Run: headless pygame with SDL's dummy video driver; simulated clock (each Clock.tick advances the game by its frame time, no real sleeping); random seed 0; keys injected as events and as key.get_pressed() state; no mouse input.
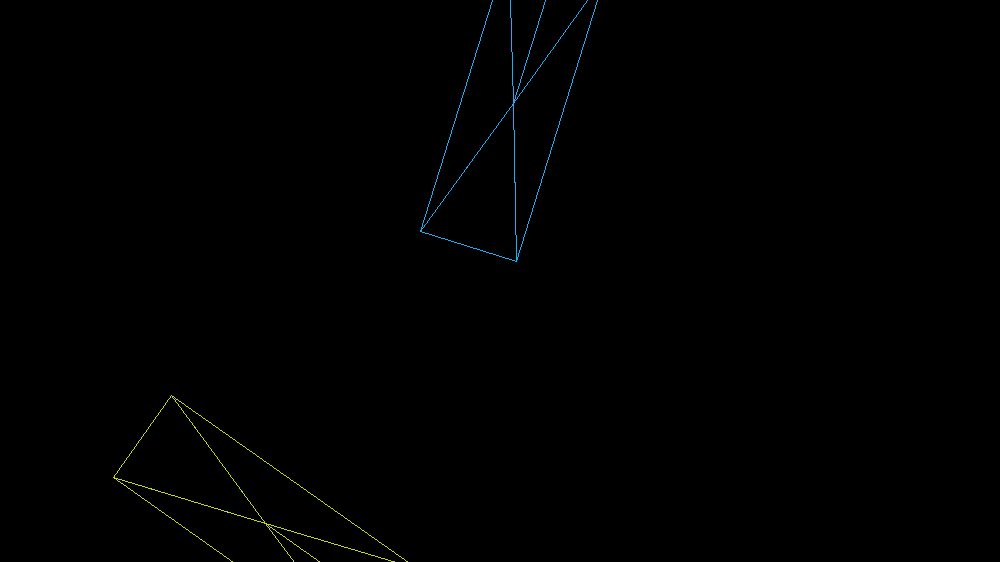
Frame 1 of 4 · flips 1–60 · no input
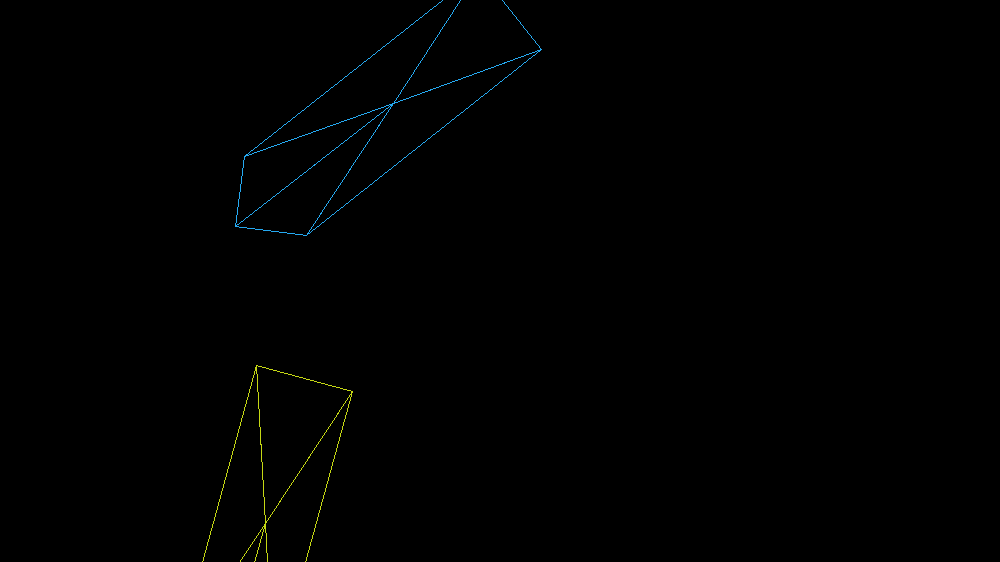
Frame 2 of 4 · flips 61–180 · tapped SPACE, RETURN · held RIGHT (→), D
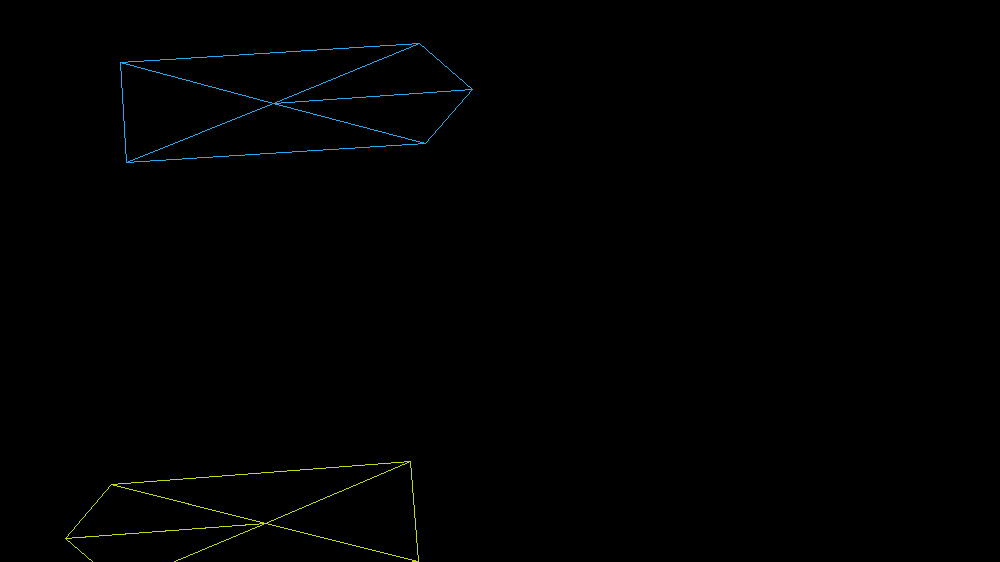
Frame 3 of 4 · flips 181–300 · held DOWN (↓), S
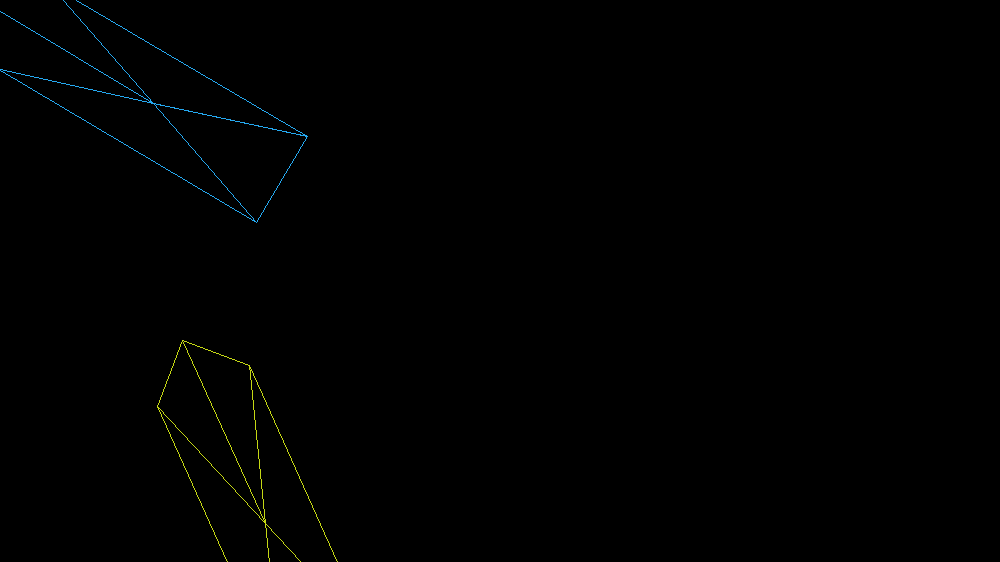
Frame 4 of 4 · flips 301–420 · held LEFT (←), A, UP (↑), W

The pygame program that drew these frames:

import math
import pygame
import random

pygame.init()

screen_width = 1000
screen_height = 562
window = pygame.display.set_mode((screen_width,screen_height))
pygame.display.set_caption("BMMO")

black = (0,0,0)

def goodColor():
    while 1:
        a = random.randint(0,255)
        b = random.randint(0,255)
        c = random.randint(0,255)
        da = abs(a-b)
        db = abs(b-c)
        dc  = abs(c-a)
        if int((da+db+dc)/3) > 100:
            break
    return a,b,c

class Vector2():
    def __init__(self,data):
        self.data = data
    def __add__(self,value):
        return Vector2([self.data[0]+value.data[0],self.data[1]+value.data[1]])
    def __sub__(self,value):
        return Vector2([self.data[0]-value.data[0],self.data[1]-value.data[1]])
    def __mul__(self,value):
        return self.data[0]*value.data[0] + self.data[1]*value.data[1]

class triangle():
    def __init__(self,points):
        self.points = points
    def toString(self):
        return 

class polygon():
    def __init__(self):
        self.location = Vector2([0,0])
        self.velocity = Vector2([0,0])
        self.rotation = math.pi/2
        self.rotation_velocity = 0.1
        self.offsets= [Vector2([0,200]), Vector2([50,150]), Vector2([50,-150]), Vector2([-50,-150]), Vector2([-50,150])]
        self.triangles = self.makeTriangles()
        self.color = goodColor()
        
    def makeTriangles(self):
        temp = []
        for x in range(len(self.offsets)):
            if x+1 < len(self.offsets):
                temp.append(triangle([self.location,self.toPoint(self.offsets[x]),self.toPoint(self.offsets[x+1])]))
            else:
                temp.append(triangle([self.location,self.toPoint(self.offsets[x]),self.toPoint(self.offsets[0])]))
        return temp

    def toPoint(self,offset):

        c = math.cos(self.rotation)
        s = math.sin(self.rotation)

        x = self.location.data[0] + c * offset.data[0] - s * offset.data[1]
        y = self.location.data[1] + s * offset.data[0] + c * offset.data[1]
        return Vector2([x,y])

    def tick(self,forward = True):
        if forward:
            self.location += self.velocity
            self.rotation += self.rotation_velocity
        else:
            self.location -= self.velocity
            self.rotation -= self.rotation_velocity

        self.triangles = self.makeTriangles()

    def render(self):
        for item in self.triangles:
            pygame.draw.line(window,self.color,item.points[0].data,item.points[1].data,1)
            pygame.draw.line(window,self.color,item.points[1].data,item.points[2].data,1)
            pygame.draw.line(window,self.color,item.points[2].data,item.points[0].data,1)

def project(triangle,axis):
    maxPoint = triangle.points[0] * axis
    minPoint = triangle.points[0] * axis
    for item in triangle.points:
        if item * axis > maxPoint:
            maxPoint =item * axis
        if item * axis < minPoint:
            minPoint = item * axis
    return minPoint,maxPoint

def sat(a,b):
    flag = False
    for triangle in a.triangles:
        axes = []
        for x in range(3):
            if x+1 < 3:
                axis = triangle.points[x] - triangle.points[x+1]
                axis.data[1] *= -1
            else:
                axis =  triangle.points[x] - triangle.points[0]
                axis.data[1] *= -1
            axes.append(axis)
        for item in axes:
            for other in b.triangles:
                amin, amax = project(triangle,item)
                bmin, bmax = project(other,item)
                if amin > bmin and amin > bmax:
                    flag = True
                if bmin > amin and bmin > bmax:
                    flag = True
    if flag == False:
        return True
    return False


class simulator():
    def __init__(self):
        self.objects = []

    def tick(self):
        for item in self.objects:
            item.tick()
        for a in self.objects:
            for b in self.objects:
                if a != b:
                    print(sat(a,b))
                    
    def render(self):
        window.fill(black)
        for item in self.objects:
            item.render()
        pygame.display.update()
    def run(self):
        clock = pygame.time.Clock()
        while 1:
            for event in pygame.event.get():
                if event.type==pygame.KEYDOWN:
                    if event.key==pygame.K_ESCAPE:
                        pygame.quit()
                        os._exit(1)
            clock.tick(60)
            self.tick()
            self.render()

sim = simulator()
for x in range(2):
    b = polygon()
    b.location = Vector2([random.randint(0,screen_width),random.randint(0,screen_height)])
    b.velocity = Vector2([random.randint(-3,3),random.randint(-3,3)])
    b.rotation_velocity = random.uniform(-0.2,0.2)
    sim.objects.append(b)
sim.run()
                
